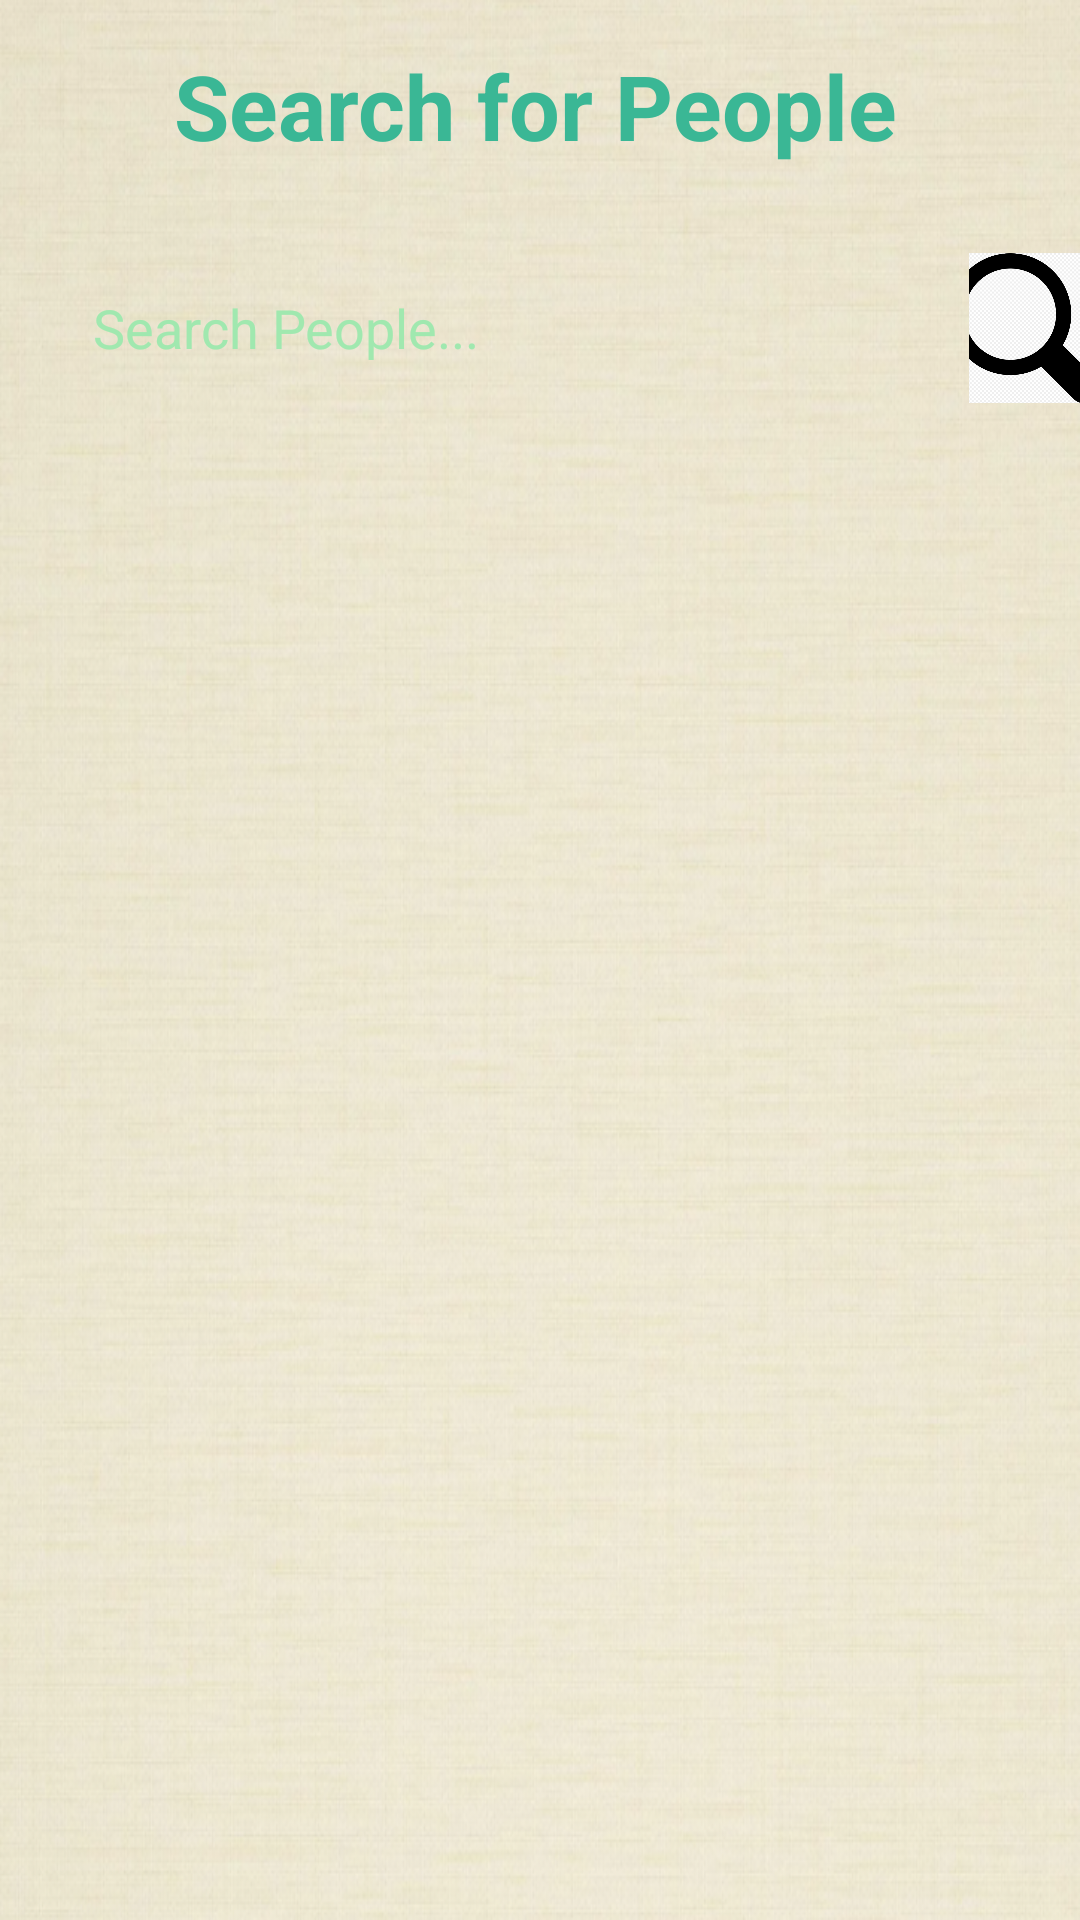

Here is an Android app screen rendered from its layout file. Give the layout XML and the strings, colors and styles it references.
<!-- AndroidManifest.xml: application theme Theme.JobProfile -->
<!-- res/layout/activity_find_friends.xml -->
<?xml version="1.0" encoding="utf-8"?>
<RelativeLayout xmlns:android="http://schemas.android.com/apk/res/android"
    xmlns:app="http://schemas.android.com/apk/res-auto"
    xmlns:tools="http://schemas.android.com/tools"
    android:layout_width="match_parent"
    android:layout_height="match_parent"
    android:background="@drawable/login"
    tools:context=".FindFriendsActivity">







    <RelativeLayout
        android:id="@+id/myLayout"
        android:layout_width="match_parent"
        android:layout_height="wrap_content"
        android:layout_marginTop="15dp">


        <TextView
            android:id="@+id/simpleTextID"
            android:layout_width="match_parent"
            android:layout_height="wrap_content"
            android:layout_alignParentEnd="true"
            android:layout_marginLeft="5dp"
            android:layout_marginEnd="3dp"
            android:text="Search for People"
            android:textAlignment="center"
            android:textColor="@color/colorPrimaryDark"
            android:textSize="30sp"
            android:textStyle="bold" />

        <EditText
            android:id="@+id/search_box_input"
            android:layout_width="281dp"
            android:layout_height="48dp"
            android:layout_below="@+id/simpleTextID"
            android:layout_alignParentStart="true"
            android:layout_marginStart="26dp"
            android:layout_marginLeft="21dp"
            android:layout_marginTop="30dp"
            android:background="@drawable/inputs"
            android:ems="10"
            android:hint="Search People..."
            android:inputType="textMultiLine"
            android:padding="5dp"
            android:textColor="@color/colorAccent"
            android:textColorHint="@color/colorAccent" />

        <ImageButton
            android:id="@+id/search_people_friends_button"
            android:layout_width="50dp"
            android:layout_height="50dp"
            android:layout_below="@+id/simpleTextID"
            android:layout_alignParentStart="true"
            android:layout_marginStart="323dp"
            android:layout_marginTop="29dp"
            android:layout_toEndOf="@+id/search_box_input"
            android:background="@drawable/inputs"
            android:scaleType="centerCrop"
            android:src="@drawable/search" />

    </RelativeLayout>

    <androidx.recyclerview.widget.RecyclerView

        android:id="@+id/search_result_list"
        android:layout_width="match_parent"
        android:layout_height="match_parent"
        android:layout_alignParentStart="true"
        android:layout_below="@+id/myLayout"
        android:layout_margin="10dp"
        >

    </androidx.recyclerview.widget.RecyclerView>

</RelativeLayout>
<!-- resources referenced by this layout -->
<resources>
  <color name="colorAccent">#A0E8AF</color>
  <color name="colorPrimaryDark">#3AB795</color>
  <!-- drawable login: png bitmap (drawable, 722110 bytes) -->
  <!-- drawable search: png bitmap (drawable, 48750 bytes) -->
  <style name="Theme.JobProfile" parent="Theme.MaterialComponents.DayNight.DarkActionBar">
          
  
  
  
  
  
  
  
          
          <item name="android:statusBarColor" tools:targetApi="l">?attr/colorPrimaryVariant</item>
          
      </style>
</resources>
